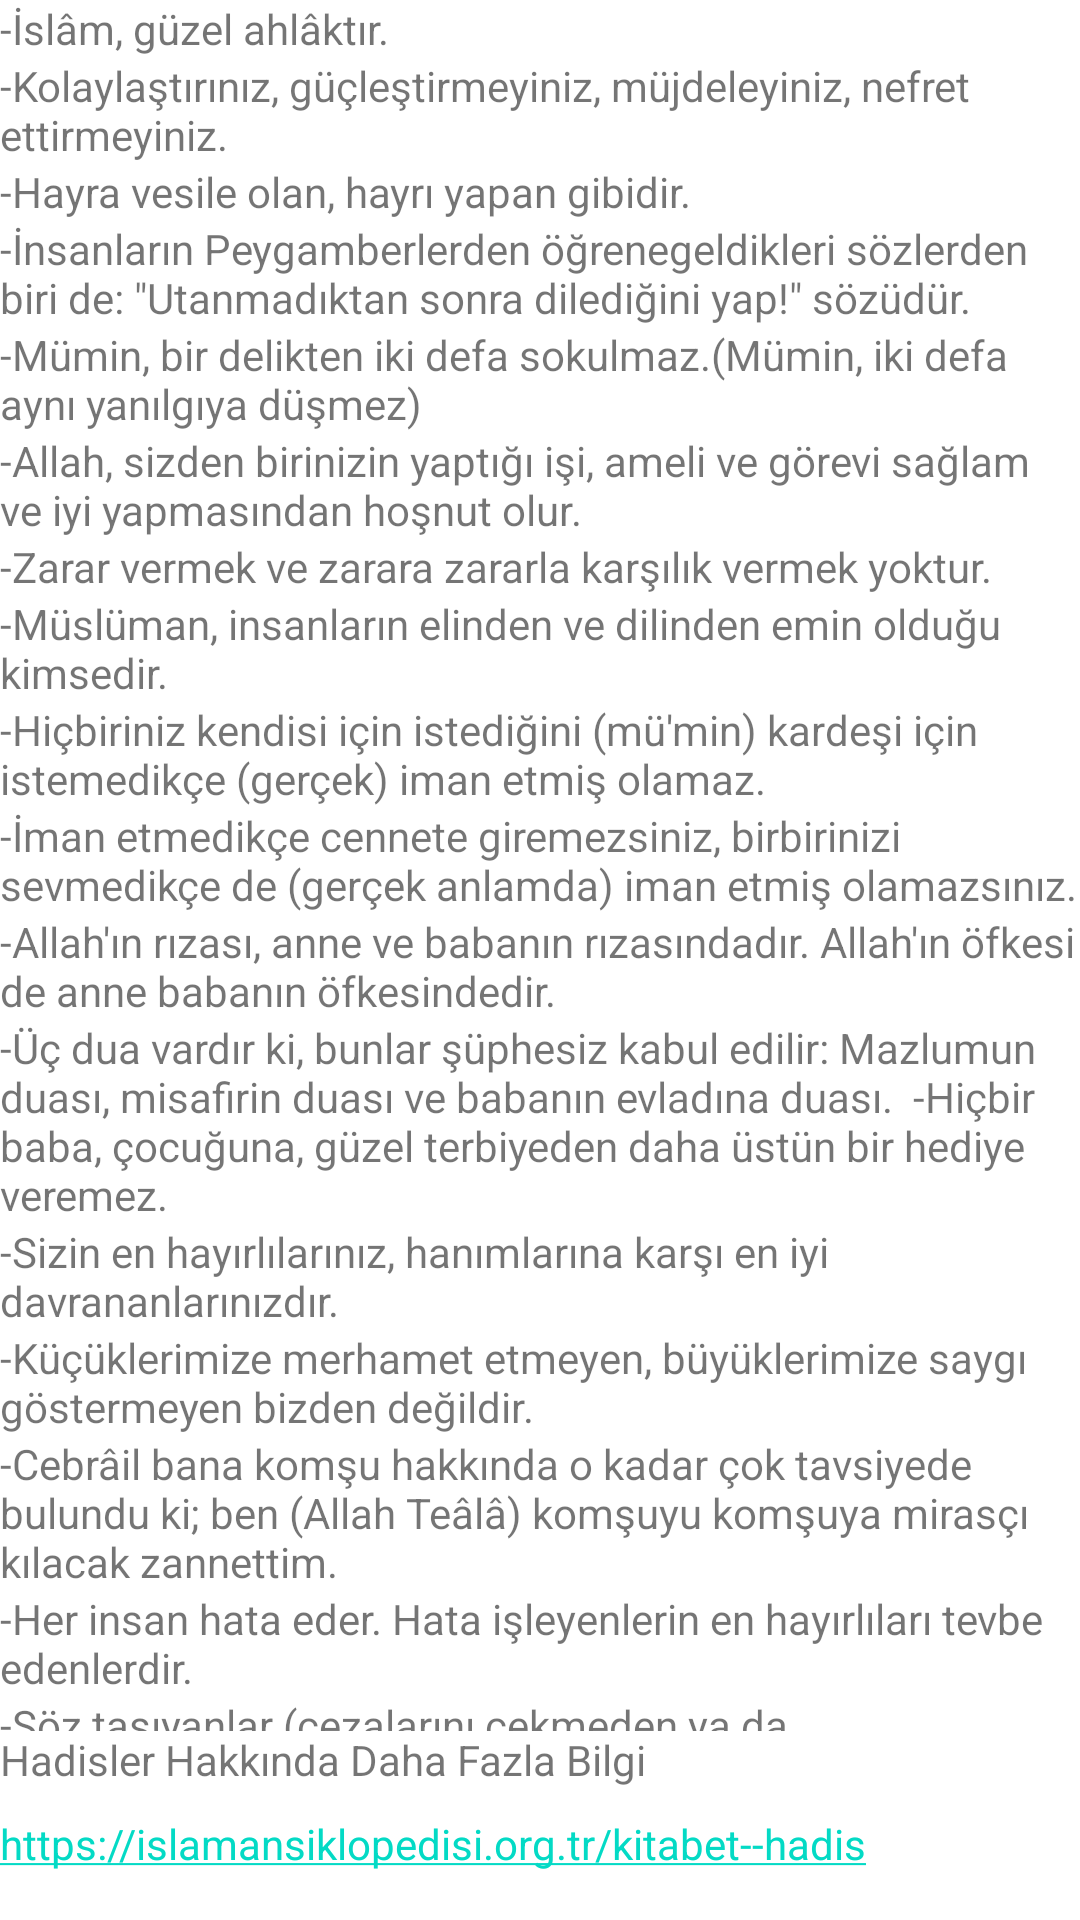

The Android layout XML behind this screen, and the referenced resources:
<!-- AndroidManifest.xml: application theme Theme.İslamiBilgiler -->
<!-- res/layout/activity_hadisler.xml -->
<?xml version="1.0" encoding="utf-8"?>
<androidx.constraintlayout.widget.ConstraintLayout xmlns:android="http://schemas.android.com/apk/res/android"
    xmlns:app="http://schemas.android.com/apk/res-auto"
    xmlns:tools="http://schemas.android.com/tools"
    android:layout_width="match_parent"
    android:layout_height="match_parent"
    tools:context=".hadisler">

    <TextView
        android:id="@+id/SiteHadisler"
        android:layout_width="wrap_content"
        android:layout_height="wrap_content"
        android:layout_marginBottom="16dp"
        android:autoLink="all"
        android:text="https://islamansiklopedisi.org.tr/kitabet--hadis"
        app:layout_constraintBottom_toBottomOf="parent"
        app:layout_constraintStart_toStartOf="parent"
        app:layout_constraintTop_toBottomOf="@+id/textView10"
        tools:ignore="TouchTargetSizeCheck" />

    <TextView
        android:id="@+id/textView10"
        android:layout_width="wrap_content"
        android:layout_height="wrap_content"
        android:layout_marginBottom="9dp"
        android:text="Hadisler Hakkında Daha Fazla Bilgi"
        app:layout_constraintBottom_toTopOf="@+id/SiteHadisler"
        app:layout_constraintStart_toStartOf="@+id/linearLayout"
        app:layout_constraintTop_toBottomOf="@+id/linearLayout" />

    <LinearLayout
        android:id="@+id/linearLayout"
        android:layout_width="0dp"
        android:layout_height="0dp"
        android:orientation="vertical"
        app:layout_constraintBottom_toTopOf="@+id/textView10"
        app:layout_constraintEnd_toEndOf="parent"
        app:layout_constraintStart_toStartOf="parent"
        app:layout_constraintTop_toTopOf="parent">

        <TextView
            android:id="@+id/textView15"
            android:layout_width="match_parent"
            android:layout_height="wrap_content"
            android:text="-İslâm, güzel ahlâktır. " />

        <TextView
            android:id="@+id/textView16"
            android:layout_width="match_parent"
            android:layout_height="wrap_content"
            android:text="-Kolaylaştırınız, güçleştirmeyiniz, müjdeleyiniz, nefret ettirmeyiniz. " />

        <TextView
            android:id="@+id/textView17"
            android:layout_width="match_parent"
            android:layout_height="wrap_content"
            android:text="-Hayra vesile olan, hayrı yapan gibidir." />

        <TextView
            android:id="@+id/textView18"
            android:layout_width="match_parent"
            android:layout_height="wrap_content"
            android:text="-İnsanların Peygamberlerden öğrenegeldikleri sözlerden biri de: &quot;Utanmadıktan sonra dilediğini yap!&quot; sözüdür. " />

        <TextView
            android:id="@+id/textView19"
            android:layout_width="match_parent"
            android:layout_height="wrap_content"
            android:text="-Mümin, bir delikten iki defa sokulmaz.(Mümin, iki defa aynı yanılgıya düşmez) " />

        <TextView
            android:id="@+id/textView20"
            android:layout_width="match_parent"
            android:layout_height="wrap_content"
            android:text="-Allah, sizden birinizin yaptığı işi, ameli ve görevi sağlam ve iyi yapmasından hoşnut olur. " />

        <TextView
            android:id="@+id/textView21"
            android:layout_width="match_parent"
            android:layout_height="wrap_content"
            android:text="-Zarar vermek ve zarara zararla karşılık vermek yoktur. " />

        <TextView
            android:id="@+id/textView22"
            android:layout_width="match_parent"
            android:layout_height="wrap_content"
            android:text="-Müslüman, insanların elinden ve dilinden emin olduğu kimsedir. " />

        <TextView
            android:id="@+id/textView23"
            android:layout_width="match_parent"
            android:layout_height="wrap_content"
            android:text="-Hiçbiriniz kendisi için istediğini (mü'min) kardeşi için istemedikçe (gerçek) iman etmiş olamaz. " />

        <TextView
            android:id="@+id/textView24"
            android:layout_width="match_parent"
            android:layout_height="wrap_content"
            android:text="-İman etmedikçe cennete giremezsiniz, birbirinizi sevmedikçe de (gerçek anlamda) iman etmiş olamazsınız. " />

        <TextView
            android:id="@+id/textView25"
            android:layout_width="match_parent"
            android:layout_height="wrap_content"
            android:text="-Allah'ın rızası, anne ve babanın rızasındadır. Allah'ın öfkesi de anne babanın öfkesindedir. " />

        <TextView
            android:id="@+id/textView26"
            android:layout_width="match_parent"
            android:layout_height="wrap_content"
            android:text="-Üç dua vardır ki, bunlar şüphesiz kabul edilir: Mazlumun duası, misafirin duası ve babanın evladına duası.  -Hiçbir baba, çocuğuna, güzel terbiyeden daha üstün bir hediye veremez. " />

        <TextView
            android:id="@+id/textView27"
            android:layout_width="match_parent"
            android:layout_height="wrap_content"
            android:text="-Sizin en hayırlılarınız, hanımlarına karşı en iyi davrananlarınızdır. " />

        <TextView
            android:id="@+id/textView28"
            android:layout_width="match_parent"
            android:layout_height="wrap_content"
            android:text="-Küçüklerimize merhamet etmeyen, büyüklerimize saygı göstermeyen bizden değildir. " />

        <TextView
            android:id="@+id/textView29"
            android:layout_width="match_parent"
            android:layout_height="wrap_content"
            android:text="-Cebrâil bana komşu hakkında o kadar çok tavsiyede bulundu ki; ben (Allah Teâlâ) komşuyu komşuya mirasçı kılacak zannettim." />

        <TextView
            android:id="@+id/textView30"
            android:layout_width="match_parent"
            android:layout_height="wrap_content"
            android:text="-Her insan hata eder. Hata işleyenlerin en hayırlıları tevbe edenlerdir. " />

        <TextView
            android:id="@+id/textView40"
            android:layout_width="match_parent"
            android:layout_height="17dp"
            android:text="-Söz taşıyanlar (cezalarını çekmeden ya da affedilmedikçe) cennete giremezler. " />

        <TextView
            android:id="@+id/textView43"
            android:layout_width="match_parent"
            android:layout_height="wrap_content"
            android:text="-Bizi aldatan bizden değildir. " />

        <TextView
            android:id="@+id/textView44"
            android:layout_width="match_parent"
            android:layout_height="wrap_content"
            android:text="-İşçiye ücretini, (alnının) teri kurumadan veriniz.  " />

    </LinearLayout>

</androidx.constraintlayout.widget.ConstraintLayout>
<!-- resources referenced by this layout -->
<resources>
  <style name="Theme.İslamiBilgiler" parent="Theme.MaterialComponents.DayNight.DarkActionBar">
          
          <item name="colorPrimary">@color/purple_500</item>
          <item name="colorPrimaryVariant">@color/purple_700</item>
          <item name="colorOnPrimary">@color/white</item>
          
          <item name="colorSecondary">@color/teal_200</item>
          <item name="colorSecondaryVariant">@color/teal_700</item>
          <item name="colorOnSecondary">@color/black</item>
          
          <item name="android:statusBarColor">?attr/colorPrimaryVariant</item>
          
      </style>
  <!-- not gathered from this repository: default colours our renderer supplied (Android Studio template values) -->
  <color name="purple_500">#FF6200EE</color>
  <color name="purple_700">#FF3700B3</color>
  <color name="teal_200">#FF03DAC5</color>
  <color name="teal_700">#FF018786</color>
  <color name="black">#FF000000</color>
  <color name="white">#FFFFFFFF</color>
</resources>
